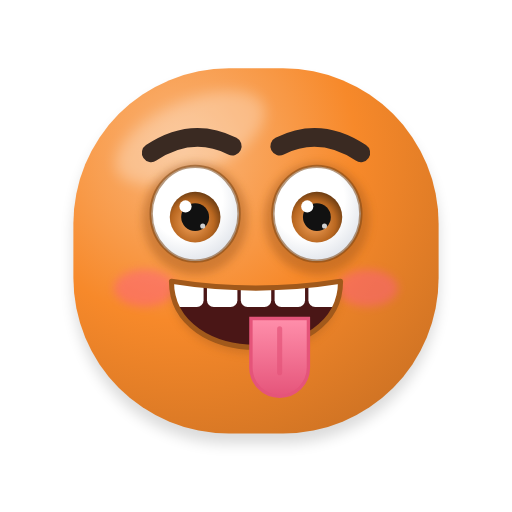
t = 0.00 s
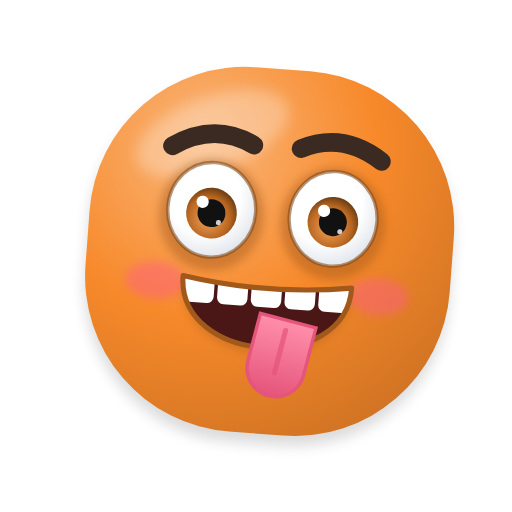
t = 0.26 s
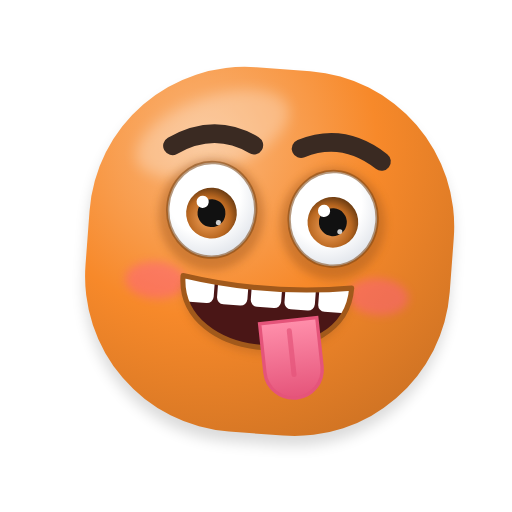
t = 0.54 s
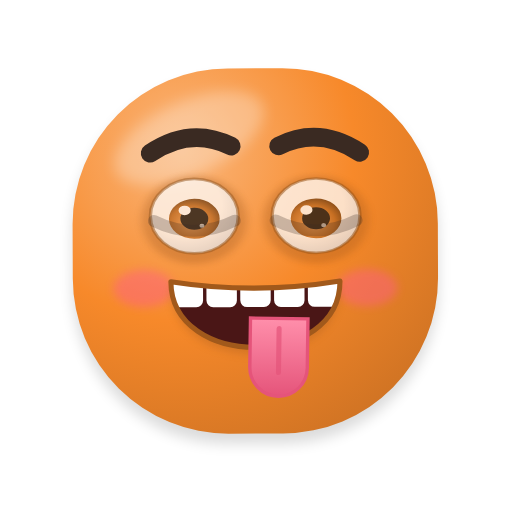
t = 0.81 s
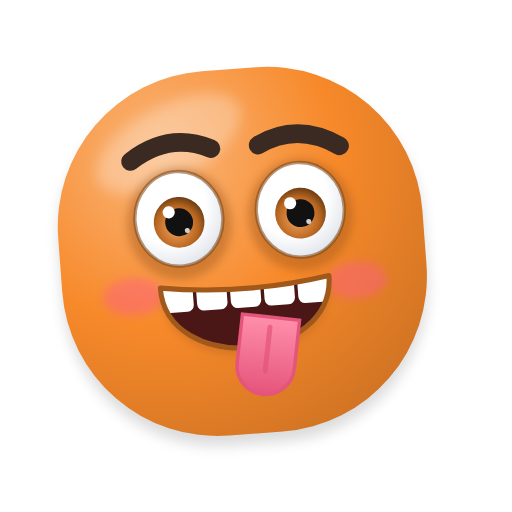
t = 1.06 s
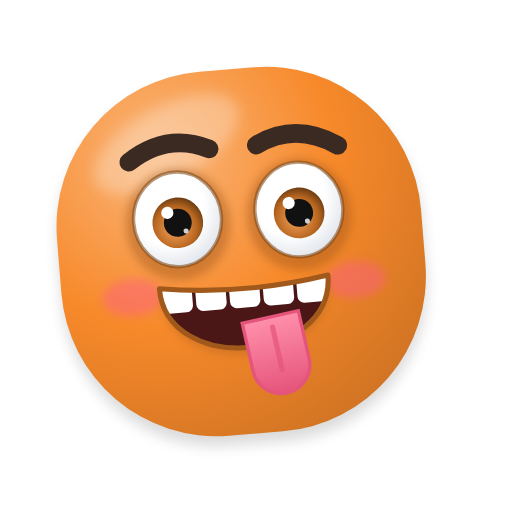
t = 1.30 s

The animated SVG that drew these frames (rendered in a browser with its animation timeline set to each time). Animation: 8 SMIL elements (animate=4,animateTransform=4); one cycle of 1.60 s, repeats indefinitely.

<svg xmlns="http://www.w3.org/2000/svg" viewBox="-23.4 -20.4 302.8 302.8" width="256" height="256" role="img" aria-label="Brincalhão">
<title>Brincalhão</title>
<defs>
<radialGradient id="g-corpo" gradientUnits="userSpaceOnUse" cx="84.8" cy="67.52" r="226.8">
<stop offset="0" stop-color="#FAB67B"/><stop offset="0.45" stop-color="#F7892A"/><stop offset="1" stop-color="#C16B21"/></radialGradient>

<radialGradient id="g-olho" cx="0.4" cy="0.35" r="0.75"><stop offset="0.55" stop-color="#FFFFFF"/><stop offset="1" stop-color="#D9DEE6"/></radialGradient>
<radialGradient id="g-iris" cx="0.45" cy="0.6" r="0.6"><stop offset="0" stop-color="#F9A75F"/><stop offset="0.7" stop-color="#B96720"/><stop offset="1" stop-color="#6F3E13"/></radialGradient>
<linearGradient id="g-lingua" x1="0" y1="0" x2="0" y2="1"><stop offset="0" stop-color="#FF8FAB"/><stop offset="1" stop-color="#E5547A"/></linearGradient>
<linearGradient id="g-gota" x1="0" y1="0" x2="1" y2="1"><stop offset="0" stop-color="#E8F7FF"/><stop offset="1" stop-color="#7CC8F2"/></linearGradient>
<linearGradient id="g-estrela" x1="0" y1="0" x2="0" y2="1"><stop offset="0" stop-color="#FFF176"/><stop offset="1" stop-color="#FFB300"/></linearGradient>
<radialGradient id="g-esfera" cx="0.36" cy="0.3" r="0.78"><stop offset="0.5" stop-color="#000000" stop-opacity="0"/><stop offset="1" stop-color="#000000" stop-opacity="0.38"/></radialGradient>
<filter id="f-adesivo" x="-20%" y="-20%" width="140%" height="140%"><feMorphology in="SourceAlpha" operator="dilate" radius="3.5" result="d"/><feFlood flood-color="#FFFFFF" flood-opacity="0.92"/><feComposite in2="d" operator="in" result="borda"/><feMerge><feMergeNode in="borda"/><feMergeNode in="SourceGraphic"/></feMerge></filter>
<filter id="f-suave" x="-50%" y="-50%" width="200%" height="200%"><feGaussianBlur stdDeviation="4"/></filter>
<filter id="f-sombra" x="-30%" y="-30%" width="160%" height="160%"><feGaussianBlur stdDeviation="2.5"/></filter>
</defs>
<g><animateTransform attributeName="transform" type="rotate" dur="1.6s" repeatCount="indefinite" values="0 128 236;0.82 128 236;1.62 128 236;2.38 128 236;3.07 128 236;3.68 128 236;4.19 128 236;4.58 128 236;4.85 128 236;4.98 128 236;4.98 128 236;4.85 128 236;4.58 128 236;4.19 128 236;3.68 128 236;3.07 128 236;2.38 128 236;1.62 128 236;0.82 128 236;0 128 236;-0.82 128 236;-1.62 128 236;-2.38 128 236;-3.07 128 236;-3.68 128 236;-4.19 128 236;-4.58 128 236;-4.85 128 236;-4.98 128 236;-4.98 128 236;-4.85 128 236;-4.58 128 236;-4.19 128 236;-3.68 128 236;-3.07 128 236;-2.38 128 236;-1.62 128 236;-0.82 128 236;0 128 236"/><path d="M112 20 H144 A92 92 0 0 1 236 112 V144 A92 92 0 0 1 144 236 H112 A92 92 0 0 1 20 144 V112 A92 92 0 0 1 112 20 Z" fill="#000000" opacity="0.14" filter="url(#f-suave)" transform="translate(0 6)"/><path d="M112 20 H144 A92 92 0 0 1 236 112 V144 A92 92 0 0 1 144 236 H112 A92 92 0 0 1 20 144 V112 A92 92 0 0 1 112 20 Z" fill="url(#g-corpo)"/><clipPath id="clip-forma-4"><path d="M112 20 H144 A92 92 0 0 1 236 112 V144 A92 92 0 0 1 144 236 H112 A92 92 0 0 1 20 144 V112 A92 92 0 0 1 112 20 Z"/></clipPath><g clip-path="url(#clip-forma-4)"><ellipse cx="89.12" cy="61.04" rx="47.52" ry="21.6" fill="#FFFFFF" opacity="0.28" filter="url(#f-suave)" transform="rotate(-24 89.12 61.04)"/></g>
<path d="M66 70 Q90 54 114 66" fill="none" stroke="#3A2A22" stroke-width="11" stroke-linecap="round"/><path d="M142 66 Q166 54 190 70" fill="none" stroke="#3A2A22" stroke-width="11" stroke-linecap="round"/>
<g><animate attributeName="opacity" dur="1.6s" repeatCount="indefinite" values="1;1;1;1;1;1;1;1;1;1;1;1;1;1;1;1;1;1;1;1;0;0;1;1;1;1;1;1;1;1;1;1;1;1;1;1;1;1;1"/><g transform="translate(92 112)"><g><animateTransform attributeName="transform" type="scale" dur="1.6s" repeatCount="indefinite" values="1 1;1 1;1 1;1 1;1 1;1 1;1 1;1 1;1 1;1 1;1 1;1 1;1 1;1 1;1 1;1 1;1 1;1 1;1 1;1 1;1 0.18;1 0.16;1 0.96;1 1;1 1;1 1;1 1;1 1;1 1;1 1;1 1;1 1;1 1;1 1;1 1;1 1;1 1;1 1;1 1"/><g transform="translate(-92 -112)"><g>
<ellipse cx="92" cy="109" rx="31" ry="33" fill="#A1591B" opacity="0.45" filter="url(#f-sombra)"/>
<clipPath id="clip-olho-1"><ellipse cx="92" cy="106" rx="26" ry="28"/></clipPath>
<ellipse cx="92" cy="106" rx="26" ry="28" fill="url(#g-olho)"/>
<g clip-path="url(#clip-olho-1)"><circle cx="92" cy="108" r="15" fill="url(#g-iris)"/><circle cx="92" cy="108" r="8.25" fill="#111111"/><circle cx="86.3" cy="101.7" r="3.6" fill="#FFFFFF"/><circle cx="96.5" cy="113.25" r="1.5" fill="#FFFFFF" opacity="0.8"/><g transform="rotate(0 92 72)"><rect x="36" y="-24" width="112" height="96" fill="url(#g-corpo)"/><line x1="36" y1="72" x2="148" y2="72" stroke="#7C4515" stroke-width="4"/></g></g>
<ellipse cx="92" cy="106" rx="26" ry="28" fill="none" stroke="#7C4515" stroke-width="2" opacity="0.55"/>
</g></g></g></g></g><g><animate attributeName="opacity" dur="1.6s" repeatCount="indefinite" values="0;0;0;0;0;0;0;0;0;0;0;0;0;0;0;0;0;0;0;0;1;1;0;0;0;0;0;0;0;0;0;0;0;0;0;0;0;0;0"/><path d="M68 110 Q92 122 116 110" fill="none" stroke="#3A2A22" stroke-width="7" stroke-linecap="round" stroke-linejoin="round"/></g>
<g><animate attributeName="opacity" dur="1.6s" repeatCount="indefinite" values="1;1;1;1;1;1;1;1;1;1;1;1;1;1;1;1;1;1;1;1;0;0;1;1;1;1;1;1;1;1;1;1;1;1;1;1;1;1;1"/><g transform="translate(164 112)"><g><animateTransform attributeName="transform" type="scale" dur="1.6s" repeatCount="indefinite" values="1 1;1 1;1 1;1 1;1 1;1 1;1 1;1 1;1 1;1 1;1 1;1 1;1 1;1 1;1 1;1 1;1 1;1 1;1 1;1 1;1 0.18;1 0.16;1 0.96;1 1;1 1;1 1;1 1;1 1;1 1;1 1;1 1;1 1;1 1;1 1;1 1;1 1;1 1;1 1;1 1"/><g transform="translate(-164 -112)"><g>
<ellipse cx="164" cy="109" rx="31" ry="33" fill="#A1591B" opacity="0.45" filter="url(#f-sombra)"/>
<clipPath id="clip-olho-2"><ellipse cx="164" cy="106" rx="26" ry="28"/></clipPath>
<ellipse cx="164" cy="106" rx="26" ry="28" fill="url(#g-olho)"/>
<g clip-path="url(#clip-olho-2)"><circle cx="164" cy="108" r="15" fill="url(#g-iris)"/><circle cx="164" cy="108" r="8.25" fill="#111111"/><circle cx="158.3" cy="101.7" r="3.6" fill="#FFFFFF"/><circle cx="168.5" cy="113.25" r="1.5" fill="#FFFFFF" opacity="0.8"/><g transform="rotate(0 164 72)"><rect x="108" y="-24" width="112" height="96" fill="url(#g-corpo)"/><line x1="108" y1="72" x2="220" y2="72" stroke="#7C4515" stroke-width="4"/></g></g>
<ellipse cx="164" cy="106" rx="26" ry="28" fill="none" stroke="#7C4515" stroke-width="2" opacity="0.55"/>
</g></g></g></g></g><g><animate attributeName="opacity" dur="1.6s" repeatCount="indefinite" values="0;0;0;0;0;0;0;0;0;0;0;0;0;0;0;0;0;0;0;0;1;1;0;0;0;0;0;0;0;0;0;0;0;0;0;0;0;0;0"/><path d="M140 110 Q164 122 188 110" fill="none" stroke="#3A2A22" stroke-width="7" stroke-linecap="round" stroke-linejoin="round"/></g>
<ellipse cx="62" cy="150" rx="18" ry="11" fill="#FF5C8A" opacity="0.45" filter="url(#f-sombra)"/><ellipse cx="194" cy="150" rx="18" ry="11" fill="#FF5C8A" opacity="0.45" filter="url(#f-sombra)"/>
<path d="M78 146 Q128 154 178 146 C178 198 78 198 78 146 Z" fill="#A1591B" opacity="0.35" transform="translate(0 4)" filter="url(#f-sombra)"/>
<clipPath id="clip-boca-3"><path d="M78 146 Q128 154 178 146 C178 198 78 198 78 146 Z"/></clipPath>
<g clip-path="url(#clip-boca-3)"><rect x="74" y="136" width="108" height="70" fill="#4A1616"/><rect x="79" y="140" width="18" height="21.2" rx="4" fill="#FFFFFF"/><rect x="99" y="140" width="18" height="21.2" rx="4" fill="#FFFFFF"/><rect x="119" y="140" width="18" height="21.2" rx="4" fill="#FFFFFF"/><rect x="139" y="140" width="18" height="21.2" rx="4" fill="#FFFFFF"/><rect x="159" y="140" width="18" height="21.2" rx="4" fill="#FFFFFF"/></g>
<path d="M78 146 Q128 154 178 146 C178 198 78 198 78 146 Z" fill="none" stroke="#A1591B" stroke-width="3" stroke-linejoin="round"/><g><animateTransform attributeName="transform" type="rotate" dur="1.6s" repeatCount="indefinite" values="0 142 168;3.9 142 168;7.37 142 168;10.05 142 168;11.63 142 168;11.96 142 168;10.99 142 168;8.83 142 168;5.71 142 168;1.98 142 168;-1.98 142 168;-5.71 142 168;-8.83 142 168;-10.99 142 168;-11.96 142 168;-11.63 142 168;-10.05 142 168;-7.37 142 168;-3.9 142 168;0 142 168;3.9 142 168;7.37 142 168;10.05 142 168;11.63 142 168;11.96 142 168;10.99 142 168;8.83 142 168;5.71 142 168;1.98 142 168;-1.98 142 168;-5.71 142 168;-8.83 142 168;-10.99 142 168;-11.96 142 168;-11.63 142 168;-10.05 142 168;-7.37 142 168;-3.9 142 168;0 142 168"/><path d="M125 168 V197 A17 17 0 0 0 159 197 V168 Z" fill="url(#g-lingua)" stroke="#E5547A" stroke-width="2"/><path d="M142 174 V200" stroke="#E5547A" stroke-width="3" stroke-linecap="round" opacity="0.7"/></g></g>
</svg>
